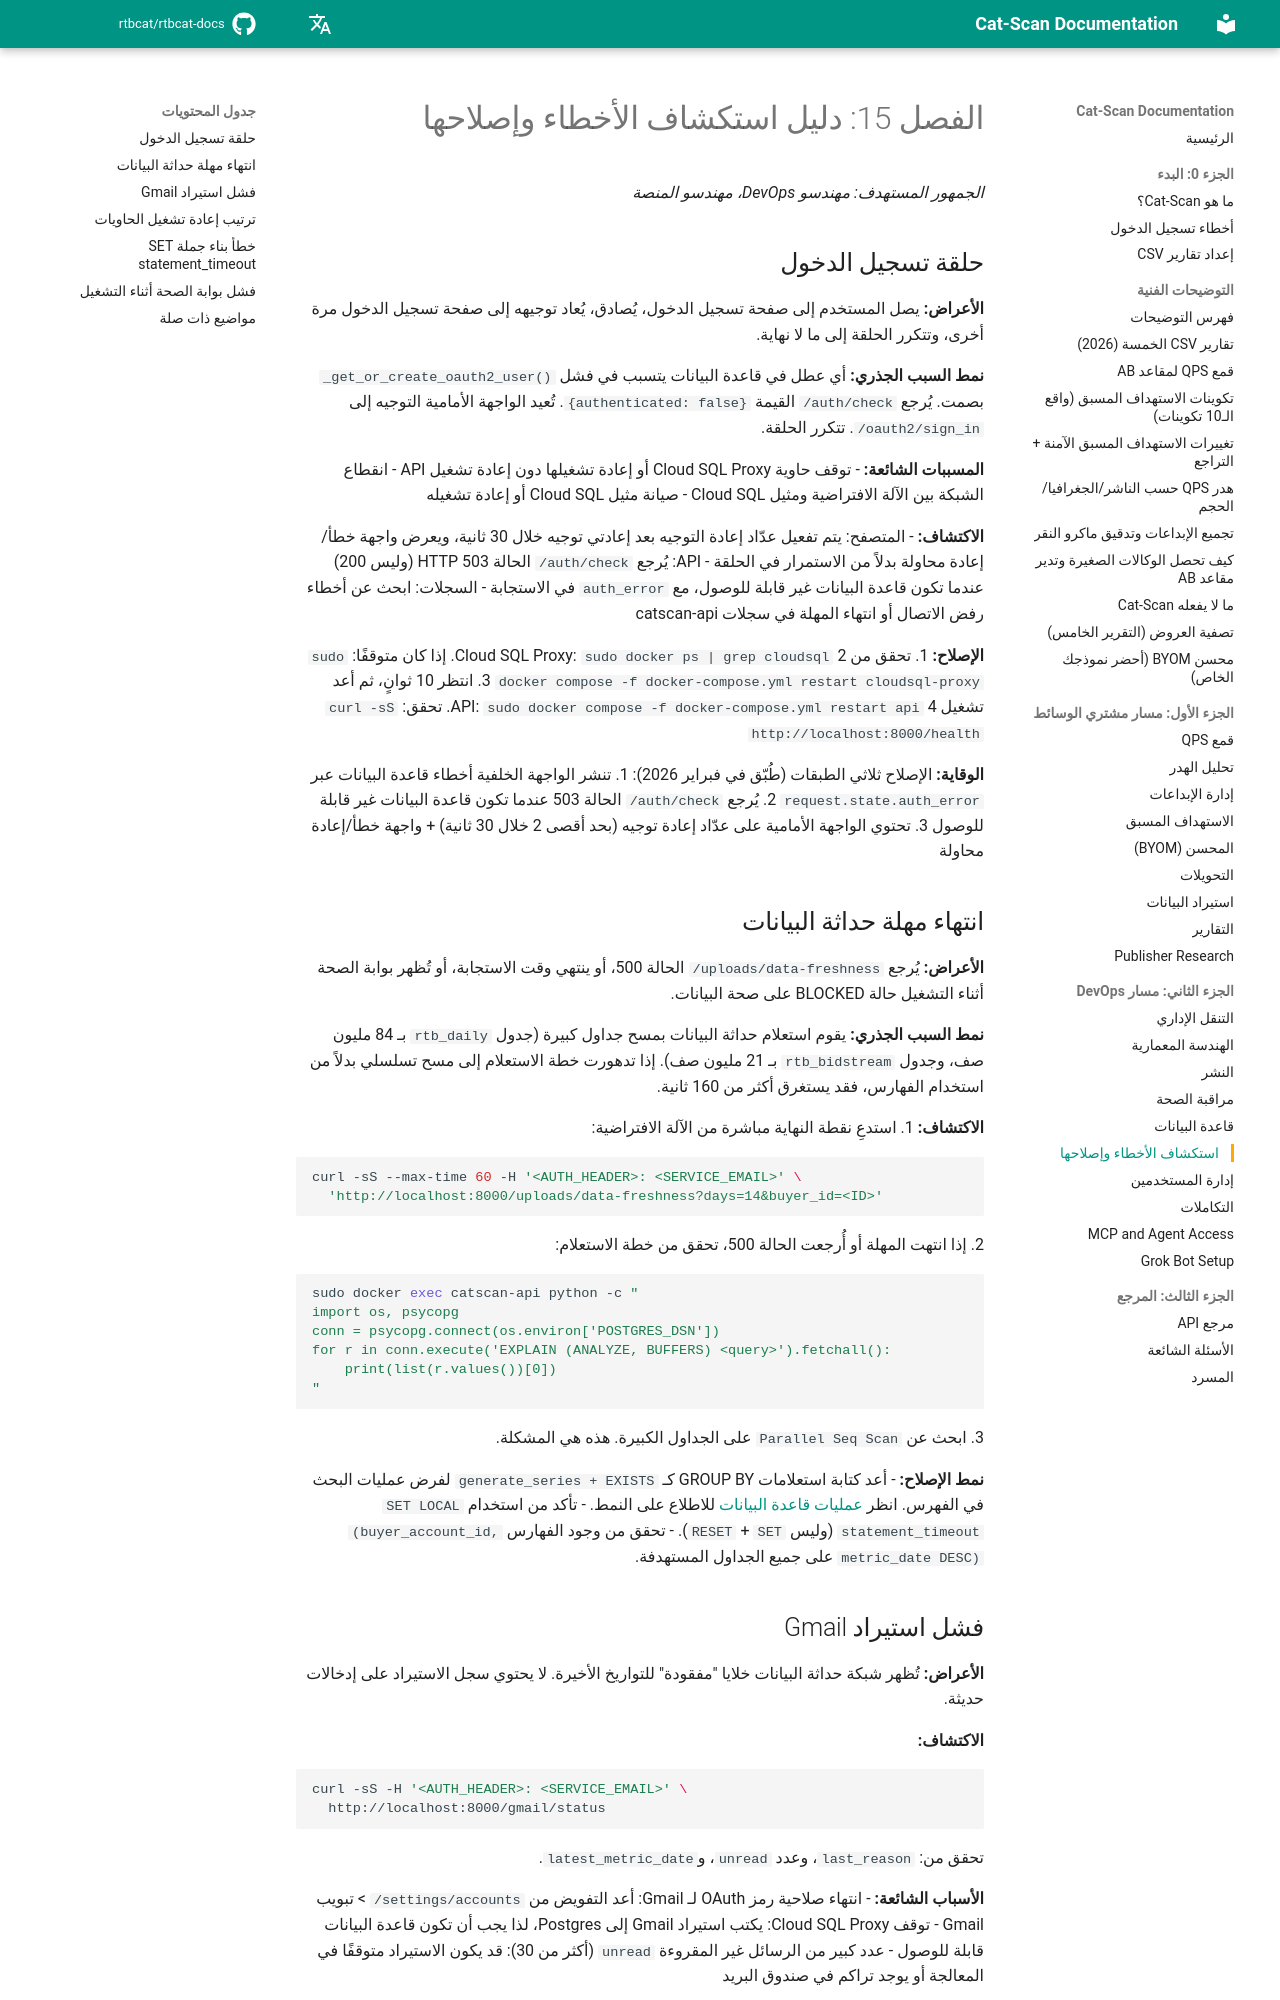

repository: rtbcat/rtbcat-docs · page: ar/15-troubleshooting/index.html · generator: mkdocs

# الفصل 15: دليل استكشاف الأخطاء وإصلاحها

*الجمهور المستهدف: مهندسو DevOps، مهندسو المنصة*

## حلقة تسجيل الدخول

**الأعراض:** يصل المستخدم إلى صفحة تسجيل الدخول، يُصادق، يُعاد توجيهه إلى صفحة تسجيل الدخول مرة أخرى، وتتكرر الحلقة إلى ما لا نهاية.

**نمط السبب الجذري:** أي عطل في قاعدة البيانات يتسبب في فشل `_get_or_create_oauth2_user()` بصمت. يُرجع `/auth/check` القيمة `{authenticated: false}`. تُعيد الواجهة الأمامية التوجيه إلى `/oauth2/sign_in`. تتكرر الحلقة.

**المسببات الشائعة:**
- توقف حاوية Cloud SQL Proxy أو إعادة تشغيلها دون إعادة تشغيل API
- انقطاع الشبكة بين الآلة الافتراضية ومثيل Cloud SQL
- صيانة مثيل Cloud SQL أو إعادة تشغيله

**الاكتشاف:**
- المتصفح: يتم تفعيل عدّاد إعادة التوجيه بعد إعادتي توجيه خلال 30 ثانية، ويعرض واجهة خطأ/إعادة محاولة بدلاً من الاستمرار في الحلقة
- API: يُرجع `/auth/check` الحالة HTTP 503 (وليس 200) عندما تكون قاعدة البيانات غير قابلة للوصول، مع `auth_error` في الاستجابة
- السجلات: ابحث عن أخطاء رفض الاتصال أو انتهاء المهلة في سجلات catscan-api

**الإصلاح:**
1. تحقق من Cloud SQL Proxy: `sudo docker ps | grep cloudsql`
2. إذا كان متوقفًا: `sudo docker compose -f docker-compose.yml restart cloudsql-proxy`
3. انتظر 10 ثوانٍ، ثم أعد تشغيل API:
   `sudo docker compose -f docker-compose.yml restart api`
4. تحقق: `curl -sS http://localhost:8000/health`

**الوقاية:** الإصلاح ثلاثي الطبقات (طُبّق في فبراير 2026):
1. تنشر الواجهة الخلفية أخطاء قاعدة البيانات عبر `request.state.auth_error`
2. يُرجع `/auth/check` الحالة 503 عندما تكون قاعدة البيانات غير قابلة للوصول
3. تحتوي الواجهة الأمامية على عدّاد إعادة توجيه (بحد أقصى 2 خلال 30 ثانية) + واجهة خطأ/إعادة محاولة

## انتهاء مهلة حداثة البيانات

**الأعراض:** يُرجع `/uploads/data-freshness` الحالة 500، أو ينتهي وقت الاستجابة، أو تُظهر بوابة الصحة أثناء التشغيل حالة BLOCKED على صحة البيانات.

**نمط السبب الجذري:** يقوم استعلام حداثة البيانات بمسح جداول كبيرة (جدول `rtb_daily` بـ 84 مليون صف، وجدول `rtb_bidstream` بـ 21 مليون صف). إذا تدهورت خطة الاستعلام إلى مسح تسلسلي بدلاً من استخدام الفهارس، فقد يستغرق أكثر من 160 ثانية.

**الاكتشاف:**
1. استدعِ نقطة النهاية مباشرة من الآلة الافتراضية:
   ```bash
   curl -sS --max-time 60 -H '<AUTH_HEADER>: <SERVICE_EMAIL>' \
     'http://localhost:8000/uploads/data-freshness?days=14&buyer_id=<ID>'
   ```
2. إذا انتهت المهلة أو أُرجعت الحالة 500، تحقق من خطة الاستعلام:
   ```bash
   sudo docker exec catscan-api python -c "
   import os, psycopg
   conn = psycopg.connect(os.environ['POSTGRES_DSN'])
   for r in conn.execute('EXPLAIN (ANALYZE, BUFFERS) <query>').fetchall():
       print(list(r.values())[0])
   "
   ```
3. ابحث عن `Parallel Seq Scan` على الجداول الكبيرة. هذه هي المشكلة.

**نمط الإصلاح:**
- أعد كتابة استعلامات GROUP BY كـ `generate_series + EXISTS` لفرض عمليات البحث في الفهرس. انظر [عمليات قاعدة البيانات](14-database.md) للاطلاع على النمط.
- تأكد من استخدام `SET LOCAL statement_timeout` (وليس `SET` + `RESET`).
- تحقق من وجود الفهارس `(buyer_account_id, metric_date DESC)` على جميع الجداول المستهدفة.
